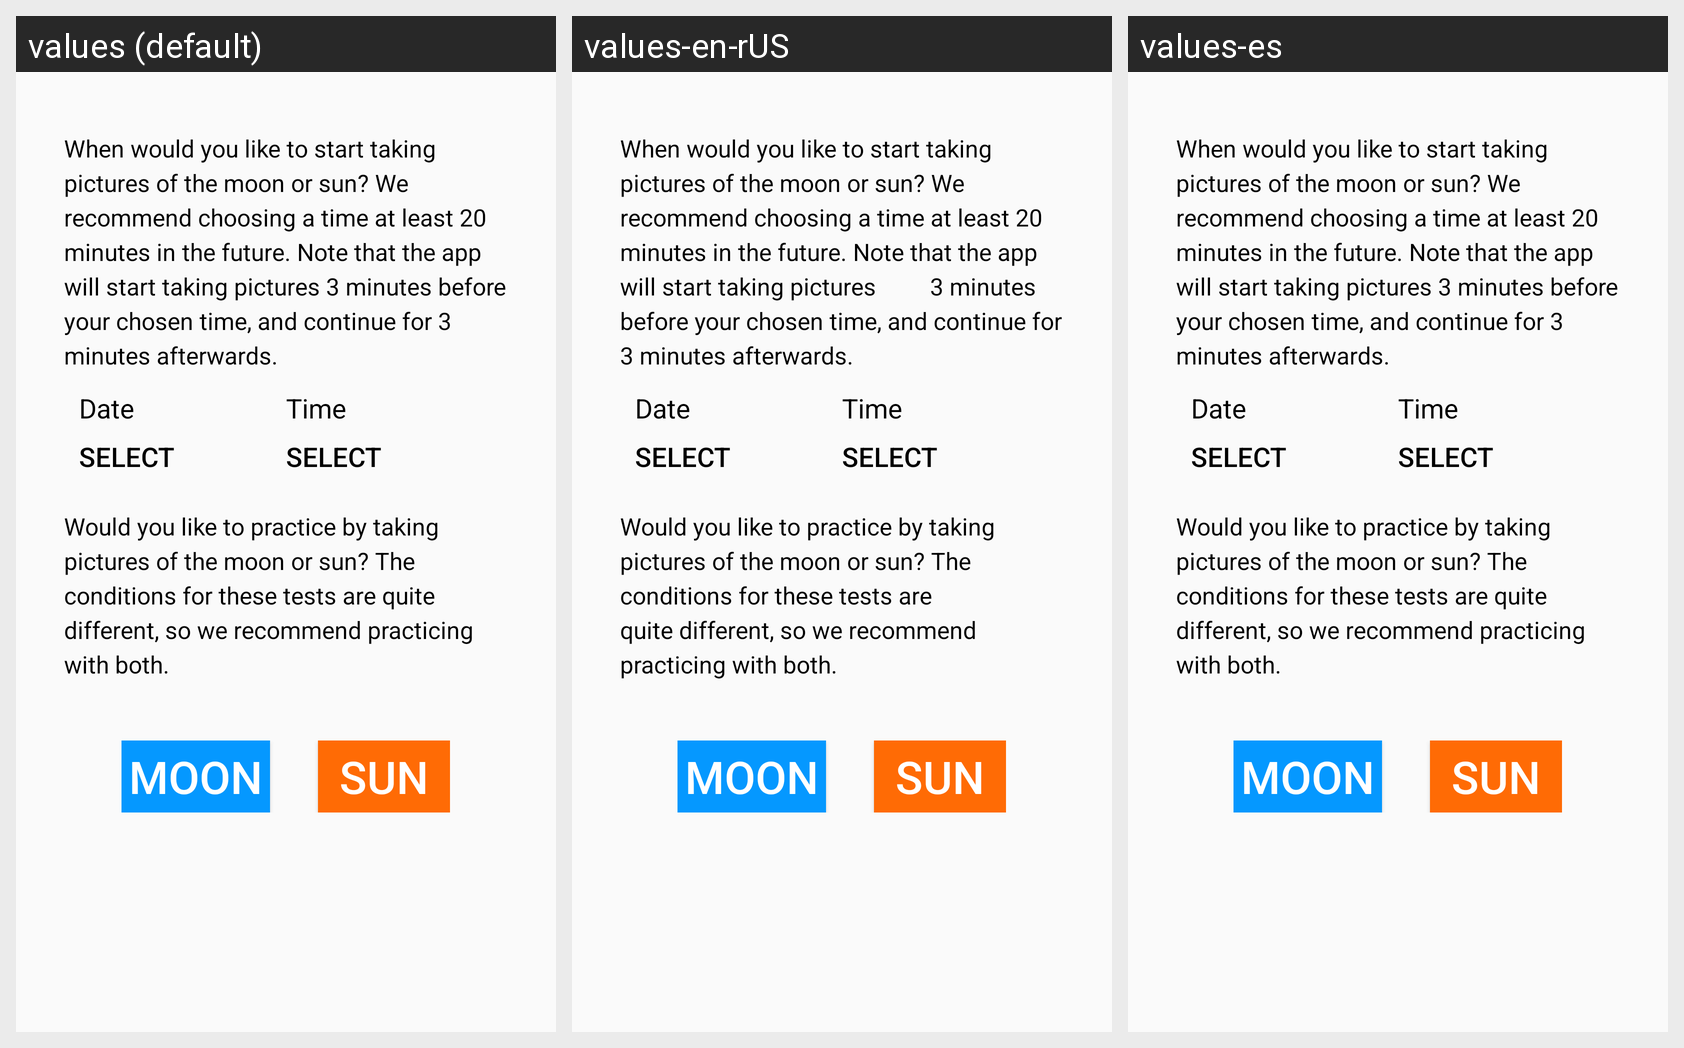

Locale-by-locale string values for the Android screen shown in this grid:
Android screen res/layout/fragment_moon_test_time_selection.xml rendered under 3 locales, left to right: values (default), values-en-rUS, values-es. Device: Nexus 5 (rendered at 1080×1920; each locale shown at half size, 540×960, under a caption strip naming it); theme AppTheme.
Strings drawn on this screen, with the default value and each locale's value (text and hints the layout hard-codes, and strings that could not be matched under every locale, appear in the picture but are not listed):

moon_test_select_time
  values: When would you like to start taking pictures of the moon or sun? We recommend choosing a time at least 20 minutes in the future. Note that the app will start taking pictures 3 minutes before your chosen time, and continue for 3 minutes afterwards.
  values-en-rUS: When would you like to start taking pictures of the moon or sun? We recommend choosing a time at least 20 minutes in the future. Note that the app will start taking pictures         3 minutes before your chosen time, and continue for 3 minutes afterwards.     
  values-es: When would you like to start taking pictures of the moon or sun? We recommend choosing a time at least 20 minutes in the future. Note that the app will start taking pictures 3 minutes before your chosen time, and continue for 3 minutes afterwards.  [not translated; the default value is used]

practice_mode_target_selection_prompt
  values: Would you like to practice by taking pictures of the moon or sun? The conditions for these tests are quite different, so we recommend practicing with both.
  values-en-rUS: Would you like to practice by taking pictures of the moon or sun? The conditions for these tests are quite different, so we recommend          practicing with both.     
  values-es: Would you like to practice by taking pictures of the moon or sun? The conditions for these tests are quite different, so we recommend practicing with both.  [not translated; the default value is used]
